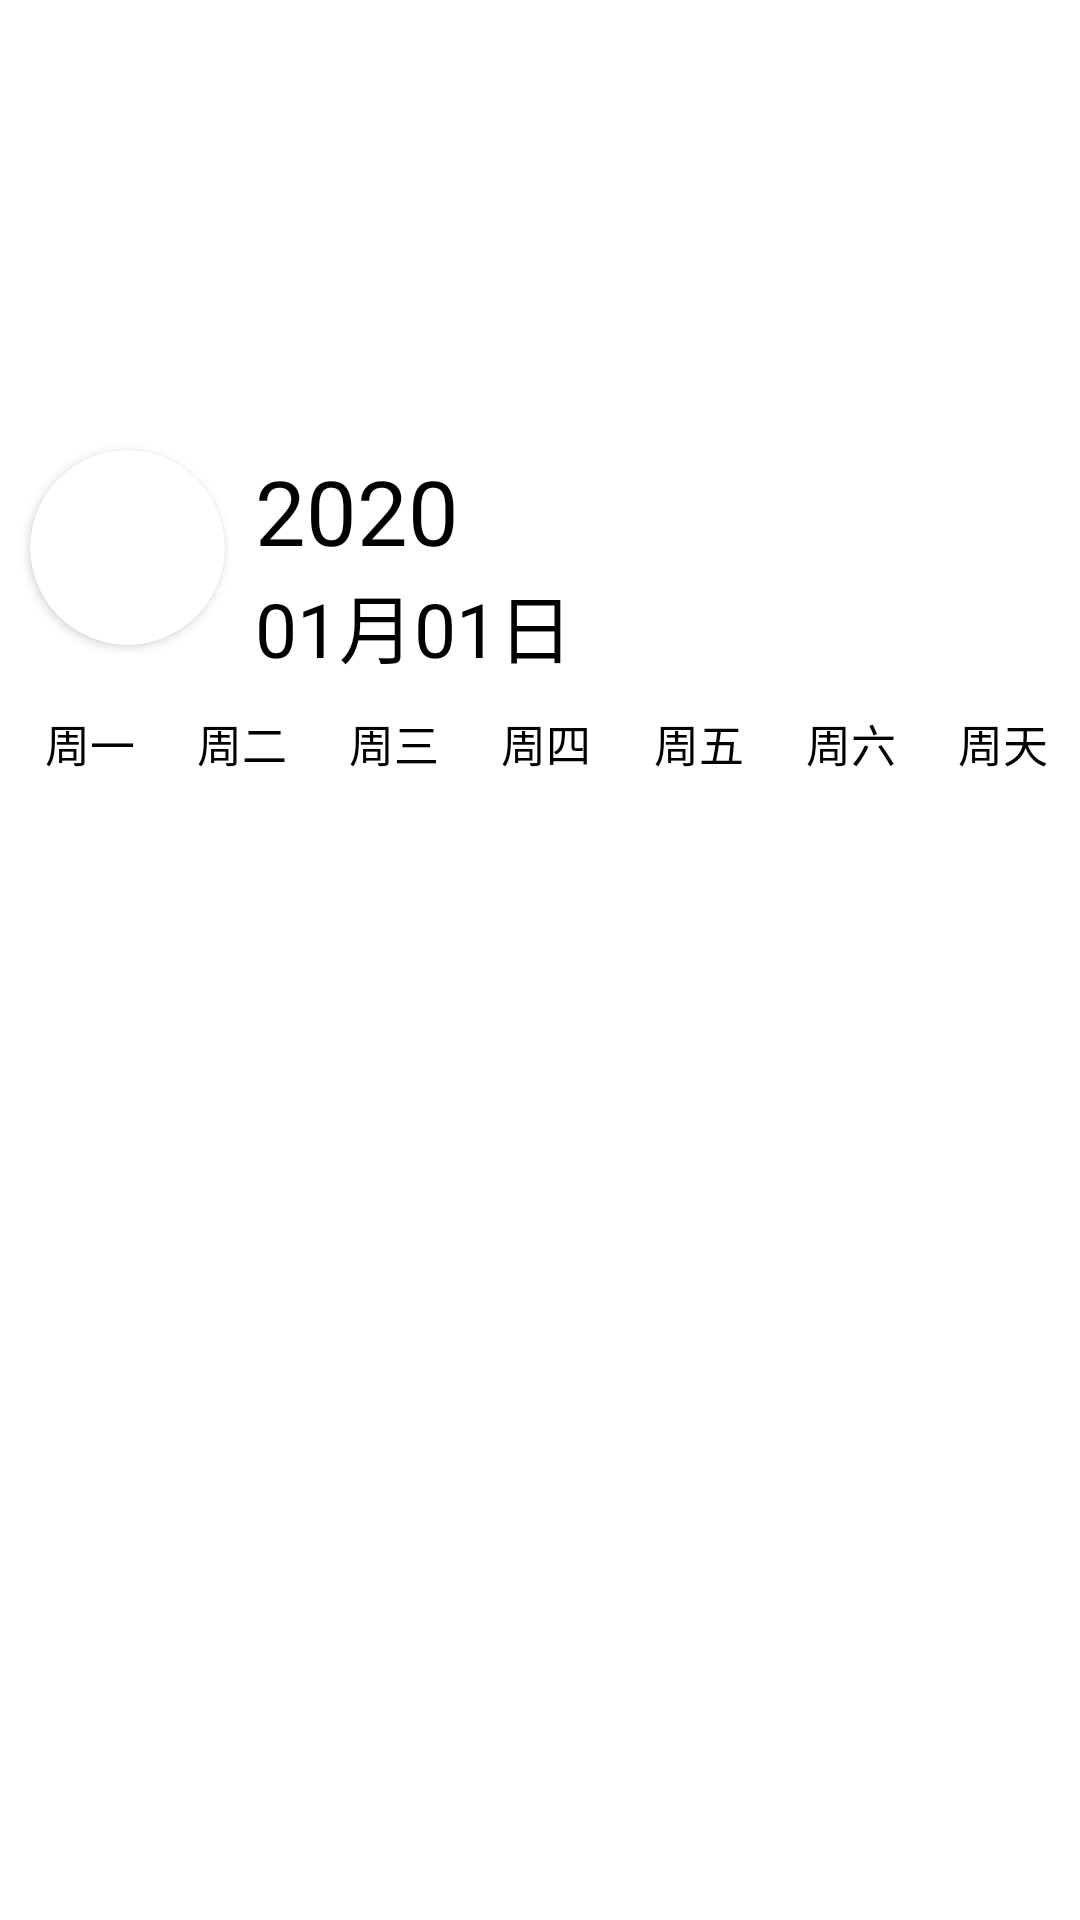

Android layout source for this screen:
<!-- AndroidManifest.xml: application theme Theme.Experiment20249 -->
<!-- res/layout/activity_main_page.xml -->
<?xml version="1.0" encoding="utf-8"?>
<androidx.constraintlayout.widget.ConstraintLayout xmlns:android="http://schemas.android.com/apk/res/android"
    xmlns:app="http://schemas.android.com/apk/res-auto"
    xmlns:tools="http://schemas.android.com/tools"
    xmlns:fresco="http://schemas.android.com/apk/res-auto"
    android:id="@+id/main"
    android:layout_width="match_parent"
    android:layout_height="match_parent"
    android:background="@color/white"
    tools:context=".Activity.Main_page">
    <ImageView
        android:layout_width="wrap_content"
        android:layout_height="150dp"
        android:id="@+id/main_page_title_background"
        android:src="@drawable/main_page_title_background"
        android:scaleType="centerCrop"
        app:layout_constraintTop_toTopOf="parent"
        app:layout_constraintLeft_toLeftOf="parent"
        app:layout_constraintRight_toRightOf="parent"
        />


   <androidx.cardview.widget.CardView
       android:id="@+id/main_page_user_card"
       android:layout_width="65dp"
       android:layout_height="65dp"
       android:layout_gravity="center"
       app:cardCornerRadius="100dp"
       app:layout_constraintTop_toTopOf="parent"
       app:layout_constraintLeft_toLeftOf="parent"
       android:layout_marginTop="150dp"
       android:layout_marginLeft="10dp"
       android:background="@color/white"
       >
       <ImageView
           android:id="@+id/main_page_user_avatar"
           android:layout_width="match_parent"
           android:layout_height="match_parent"
           android:layout_gravity="center"
           android:src="@drawable/ic_launcher_background"/>
   </androidx.cardview.widget.CardView>
    <TextView
        android:id="@+id/main_page_date_year"
        android:layout_width="wrap_content"
        android:layout_height="wrap_content"
        android:text="2020"
        android:textSize="30sp"
        android:textColor="@color/black"
        android:layout_marginLeft="10dp"
        app:layout_constraintTop_toBottomOf="@id/main_page_title_background"
        app:layout_constraintLeft_toRightOf="@id/main_page_user_card"
        />
    <TextView
        android:id="@+id/main_page_date_month_day"
        android:layout_width="wrap_content"
        android:layout_height="wrap_content"
        android:text="01月01日"
        android:textSize="25sp"
        android:textColor="@color/black"
        android:layout_marginLeft="10dp"
        app:layout_constraintTop_toBottomOf="@id/main_page_date_year"
        app:layout_constraintLeft_toRightOf="@id/main_page_user_card"
        />
    <TextView
        android:id="@+id/main_page_date_week1"
        android:layout_width="wrap_content"
        android:layout_height="wrap_content"
        android:text="周一"
        android:textSize="15sp"
        android:textColor="@color/black"
        android:layout_marginLeft="15dp"
        android:layout_marginTop="10dp"
        app:layout_constraintTop_toBottomOf="@id/main_page_date_month_day"
        app:layout_constraintLeft_toLeftOf="parent"
    />
    <TextView
        android:id="@+id/main_page_date_week2"
        android:layout_width="wrap_content"
        android:layout_height="wrap_content"
        android:text="周二"
        android:textSize="15sp"
        android:textColor="@color/black"
        android:layout_marginLeft="10dp"
        android:layout_marginTop="10dp"
        app:layout_constraintTop_toBottomOf="@id/main_page_date_month_day"
        app:layout_constraintLeft_toRightOf="@id/main_page_date_week1"
        app:layout_constraintRight_toLeftOf="@id/main_page_date_week3"
        />
    <TextView
        android:id="@+id/main_page_date_week3"
        android:layout_width="wrap_content"
        android:layout_height="wrap_content"
        android:text="周三"
        android:textSize="15sp"
        android:textColor="@color/black"
        android:layout_marginLeft="10dp"
        android:layout_marginTop="10dp"
        app:layout_constraintTop_toBottomOf="@id/main_page_date_month_day"
        app:layout_constraintLeft_toRightOf="@id/main_page_date_week2"
        app:layout_constraintRight_toLeftOf="@id/main_page_date_week4"
    />
    <TextView
        android:id="@+id/main_page_date_week4"
        android:layout_width="wrap_content"
        android:layout_height="wrap_content"
        android:text="周四"
        android:textSize="15sp"
        android:textColor="@color/black"
        android:layout_marginLeft="10dp"
        android:layout_marginTop="10dp"
        app:layout_constraintTop_toBottomOf="@id/main_page_date_month_day"
        app:layout_constraintLeft_toRightOf="@id/main_page_date_week3"
        app:layout_constraintRight_toLeftOf="@id/main_page_date_week5"
    />
    <TextView
        android:id="@+id/main_page_date_week5"
        android:layout_width="wrap_content"
        android:layout_height="wrap_content"
        android:text="周五"
        android:textSize="15sp"
        android:textColor="@color/black"
        android:layout_marginLeft="10dp"
        android:layout_marginTop="10dp"
        app:layout_constraintTop_toBottomOf="@id/main_page_date_month_day"
        app:layout_constraintLeft_toRightOf="@id/main_page_date_week4"
        app:layout_constraintRight_toLeftOf="@id/main_page_date_week6"
    />
    <TextView
        android:id="@+id/main_page_date_week6"
        android:layout_width="wrap_content"
        android:layout_height="wrap_content"
        android:text="周六"
        android:textSize="15sp"
        android:textColor="@color/black"
        android:layout_marginLeft="10dp"
        android:layout_marginTop="10dp"
        app:layout_constraintTop_toBottomOf="@id/main_page_date_month_day"
        app:layout_constraintLeft_toRightOf="@id/main_page_date_week5"
        app:layout_constraintRight_toLeftOf="@id/main_page_date_week7"
    />
    <TextView
        android:id="@+id/main_page_date_week7"
        android:layout_width="wrap_content"
        android:layout_height="wrap_content"
        android:text="周天"
        android:textSize="15sp"
        android:textColor="@color/black"
        android:layout_marginLeft="10dp"
        android:layout_marginTop="10dp"
        app:layout_constraintTop_toBottomOf="@id/main_page_date_month_day"
        app:layout_constraintLeft_toRightOf="@id/main_page_date_week6"
        app:layout_constraintRight_toRightOf="parent"
    />
    <androidx.recyclerview.widget.RecyclerView
        android:id="@+id/main_page_date_recycle_view"
        android:layout_width="match_parent"
        android:layout_height="wrap_content"
        android:layout_marginTop="10dp"
        android:layout_marginBottom="10dp"
        app:layout_constraintTop_toBottomOf="@id/main_page_date_week7"
        app:layout_constraintLeft_toLeftOf="parent"
        app:layout_constraintRight_toRightOf="parent"
        >

    </androidx.recyclerview.widget.RecyclerView>


</androidx.constraintlayout.widget.ConstraintLayout>
<!-- resources referenced by this layout -->
<resources>
  <style name="Theme.Experiment20249" parent="Base.Theme.Experiment20249" />
  <style name="Base.Theme.Experiment20249" parent="Theme.Material3.DayNight.NoActionBar">
          
          
      </style>
  <!-- not gathered from this repository: default colours our renderer supplied (Android Studio template values) -->
  <color name="black">#FF000000</color>
  <color name="white">#FFFFFFFF</color>
</resources>
